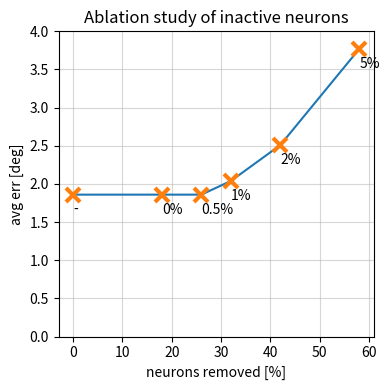

The matplotlib source for this figure:
import matplotlib.pyplot as plt
import numpy as np


thresh = ['-', 0, 0.5, 1, 2, 5]
removed = np.array([0, 18, 26, 32, 42, 58])
acc = np.array([1.86, 1.86, 1.86, 2.04, 2.51, 3.77])

plt.figure(figsize=[4, 4])
plt.plot(removed, acc)
plt.plot(removed, acc, 'x', markersize=10, markeredgewidth=3)
plt.grid('minor', alpha=0.5)
plt.text(removed[0], acc[0]-0.25, str('-'))
for i in range(1,len(thresh)):
    plt.text(removed[i], acc[i]-0.25, str(thresh[i]) + '%')
plt.xlabel('neurons removed [%]')
plt.ylabel('avg err [deg]')
plt.title('Ablation study of inactive neurons')
plt.ylim([0, 4])
plt.tight_layout()
plt.show()

